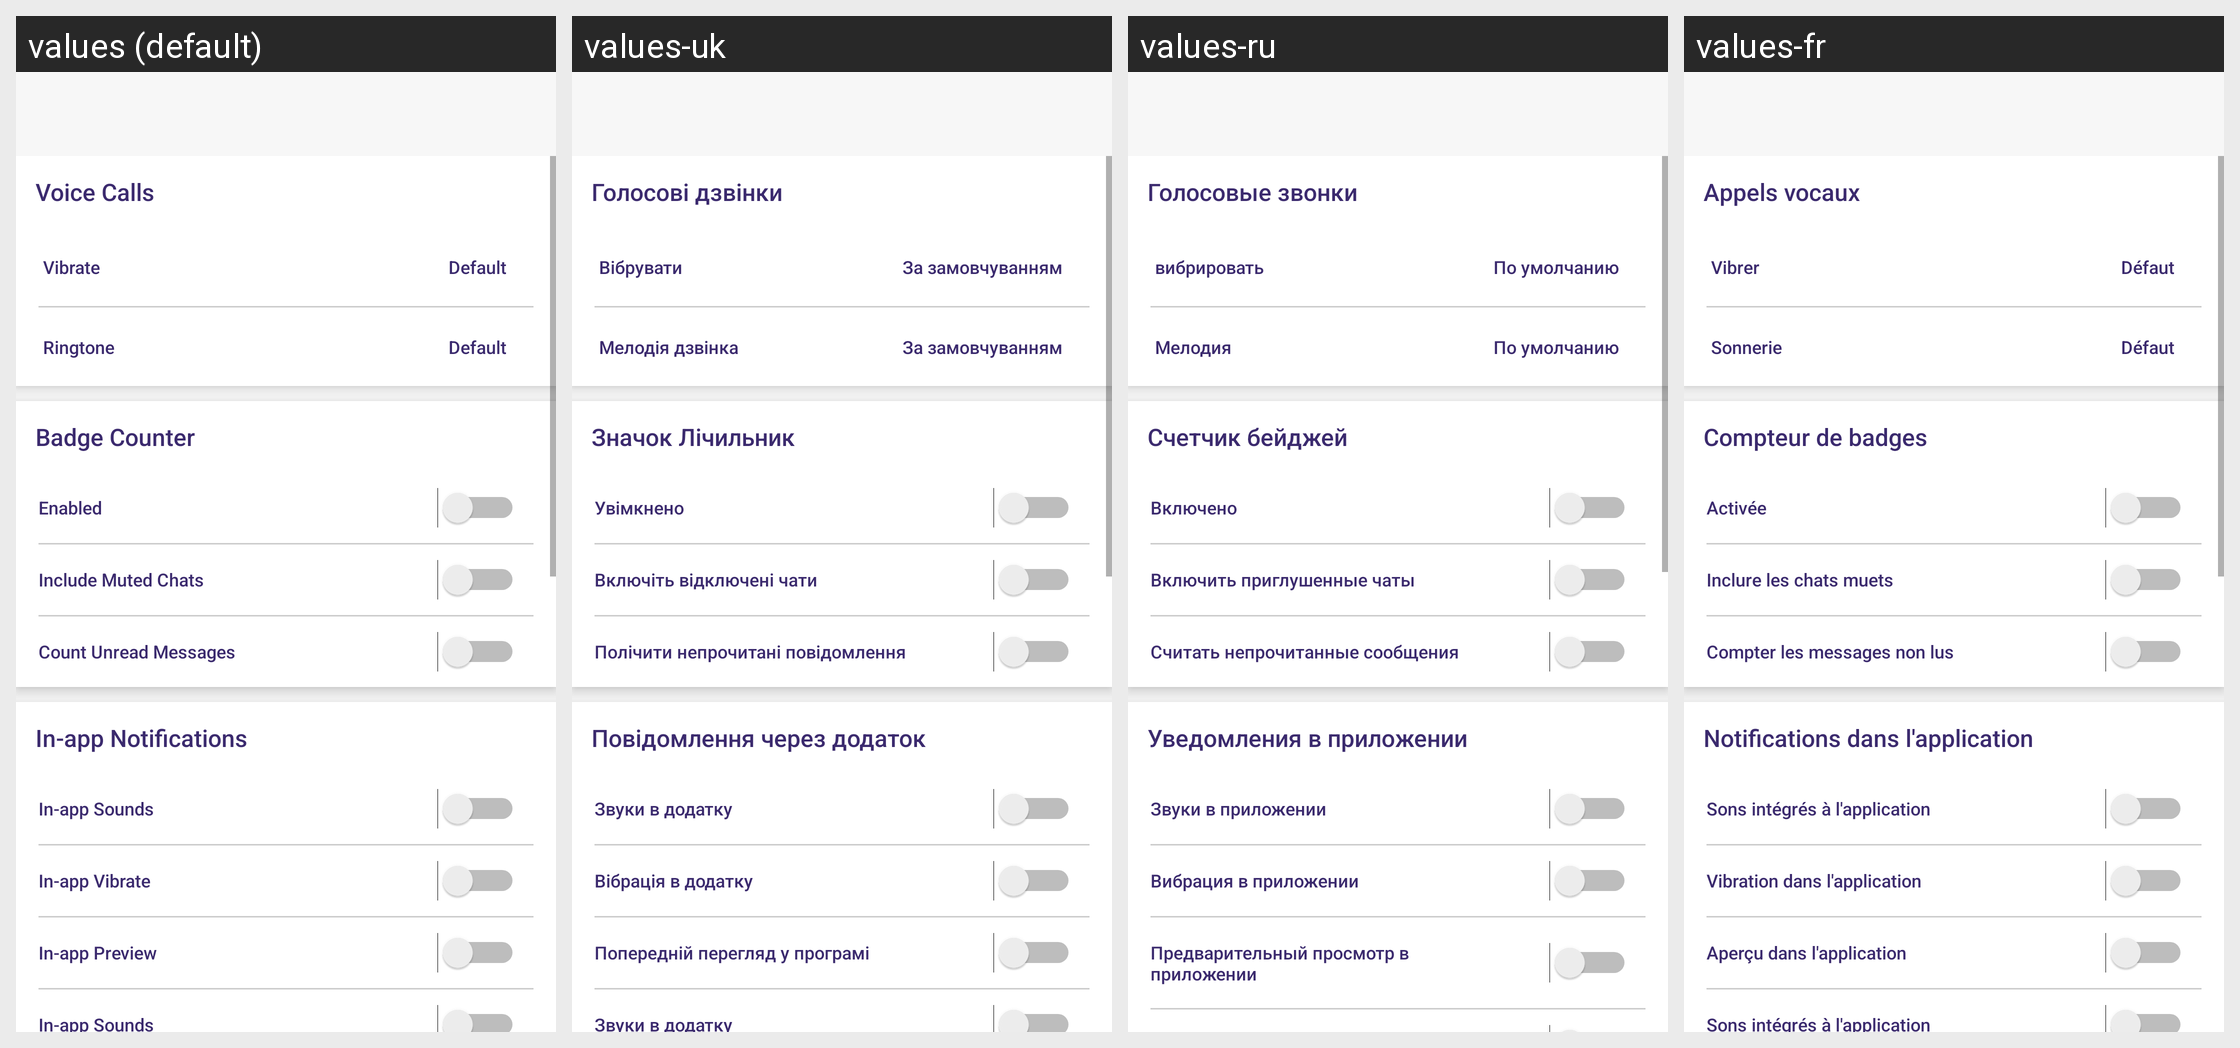

This grid shows one Android layout under several languages. Give, for every string resource on the screen, its name, the default text and each shown locale's text.
Android screen res/layout/activity_notification_and_sounds.xml rendered under 4 locales, left to right: values (default), values-uk, values-ru, values-fr. Device: Nexus 5 (rendered at 1080×1920; each locale shown at half size, 540×960, under a caption strip naming it); theme AppTheme.
Other locales in the repository, not shown: values-ca, values-de, values-es, values-in, values-it, values-nl.
Strings drawn on this screen, with the default value and each locale's value (text and hints the layout hard-codes, and strings that could not be matched under every locale, appear in the picture but are not listed):

voice_calls
  values: Voice Calls
  values-uk: Голосові дзвінки
  values-ru: Голосовые звонки
  values-fr: Appels vocaux

vibrate
  values: Vibrate
  values-uk: Вібрувати
  values-ru: вибрировать
  values-fr: Vibrer

text_default
  values: Default
  values-uk: За замовчуванням
  values-ru: По умолчанию
  values-fr: Défaut

ringtone
  values: Ringtone
  values-uk: Мелодія дзвінка
  values-ru: Мелодия
  values-fr: Sonnerie

badge_counter
  values: Badge Counter
  values-uk: Значок Лічильник
  values-ru: Счетчик бейджей
  values-fr: Compteur de badges

enabled
  values: Enabled
  values-uk: Увімкнено
  values-ru: Включено
  values-fr: Activée

include_muted_chats
  values: Include Muted Chats
  values-uk: Включіть відключені чати
  values-ru: Включить приглушенные чаты
  values-fr: Inclure les chats muets

count_unread_messages
  values: Count Unread Messages
  values-uk: Полічити непрочитані повідомлення
  values-ru: Считать непрочитанные сообщения
  values-fr: Compter les messages non lus

in_app_notifications
  values: In-app Notifications
  values-uk: Повідомлення через додаток
  values-ru: Уведомления в приложении
  values-fr: Notifications dans l'application

in_app_sounds
  values: In-app Sounds
  values-uk: Звуки в додатку
  values-ru: Звуки в приложении
  values-fr: Sons intégrés à l'application

in_app_vibrate
  values: In-app Vibrate
  values-uk: Вібрація в додатку
  values-ru: Вибрация в приложении
  values-fr: Vibration dans l'application

in_app_preview
  values: In-app Preview
  values-uk: Попередній перегляд у програмі
  values-ru: Предварительный просмотр в приложении
  values-fr: Aperçu dans l'application
